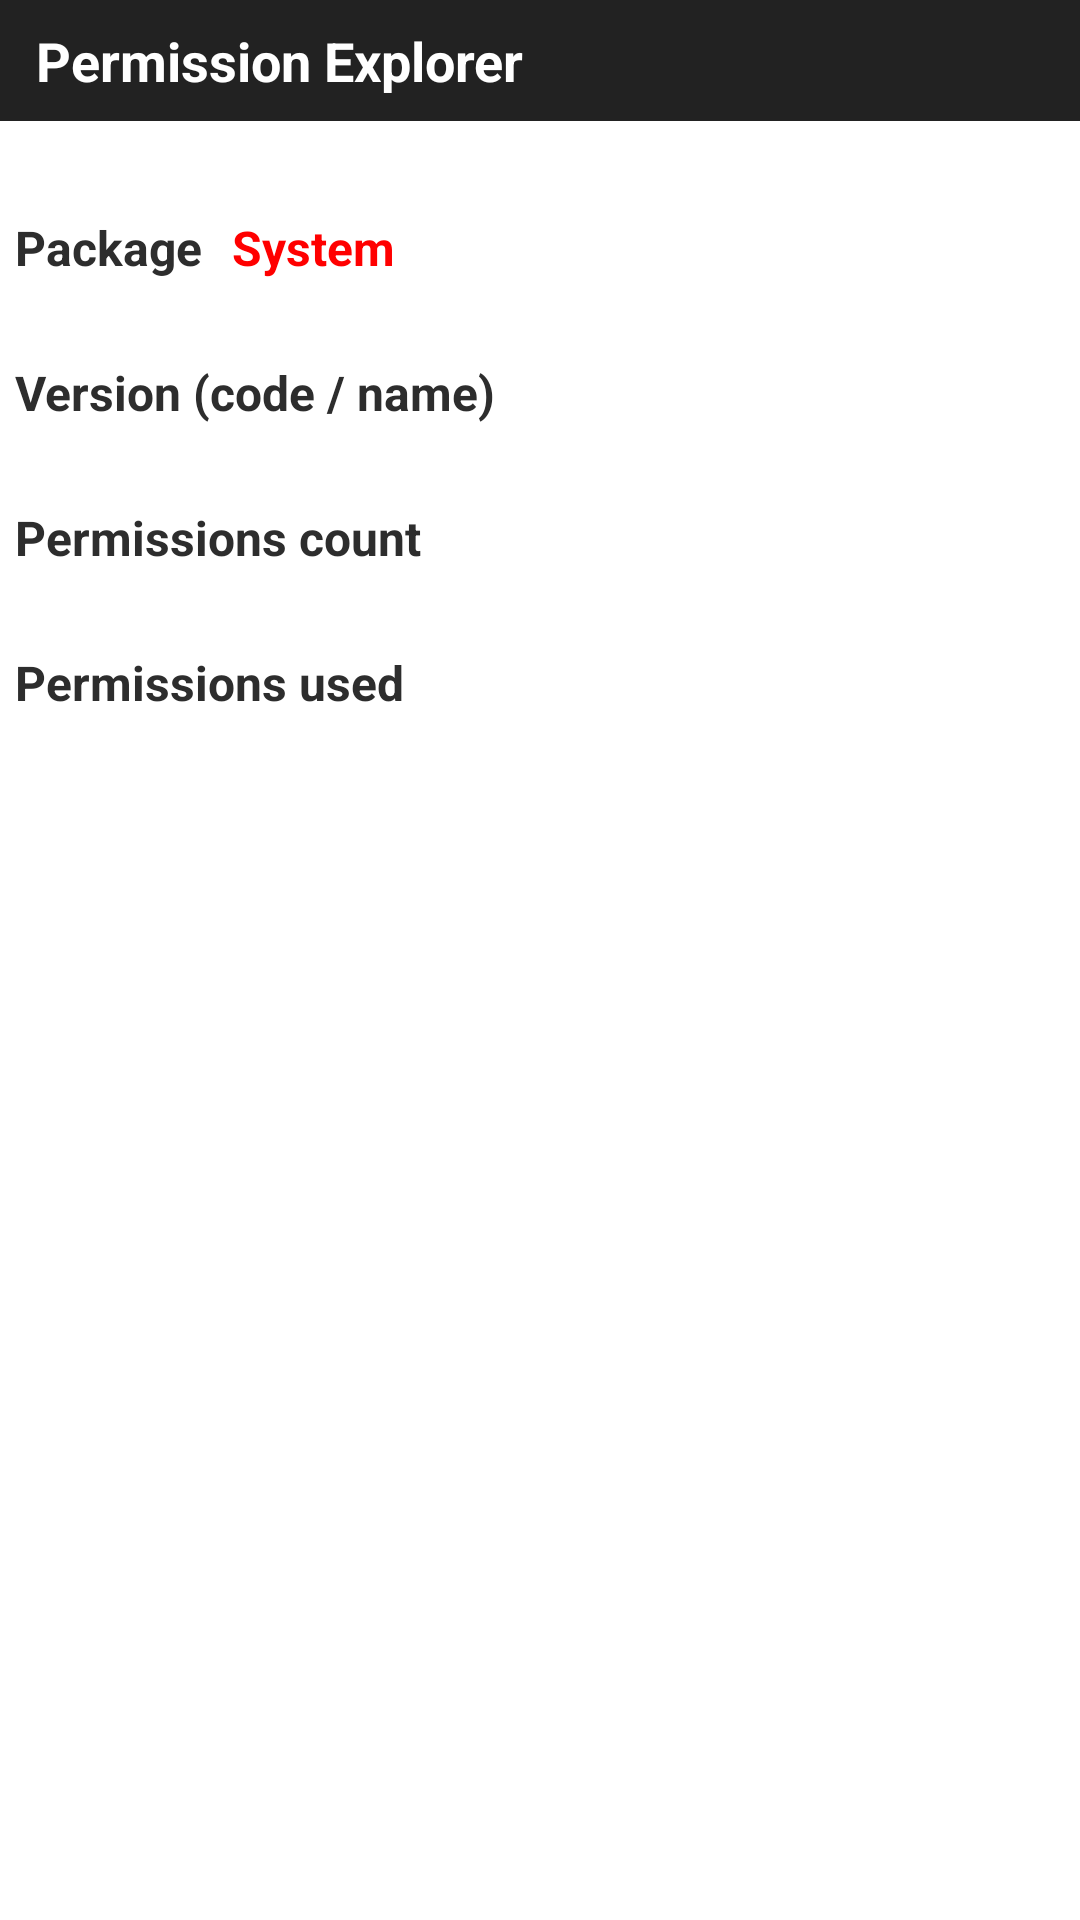

Layout XML and referenced resources for this Android screen:
<!-- AndroidManifest.xml: application theme android:Theme.Light.NoTitleBar -->
<!-- res/layout/application_detail.xml -->
<?xml version="1.0" encoding="utf-8"?>
<LinearLayout
  xmlns:android="http://schemas.android.com/apk/res/android"
  android:layout_width="match_parent"
  android:layout_height="match_parent"
  android:orientation="vertical">
  <include layout="@layout/title_bar" />
  <RelativeLayout android:layout_width="fill_parent"
  				android:layout_height="wrap_content"
  				android:orientation="horizontal">
	  <ImageButton android:id="@+id/application_detail_manage_button"
	  		  	android:layout_width="wrap_content"
	  		  	android:layout_height="wrap_content"
	  		  	android:background="@null"
	  		  	android:layout_alignParentRight="true" />
	  <TextView android:id="@+id/application_detail_label"
	  			style="@style/sub_title"
	  			android:layout_width="wrap_content"
	  			android:layout_toLeftOf="@id/application_detail_manage_button"
	  			android:gravity="left"
	  			android:layout_alignParentLeft="true" />
  </RelativeLayout>
  <LinearLayout 
      android:layout_width="fill_parent"
      android:layout_height="wrap_content"
      android:orientation="horizontal">
	  <TextView style="@style/param_title"
	      		android:layout_width="wrap_content"
	      		android:text="@string/application_detail_package" />
	  <TextView style="@style/param_title"
	      		android:id="@+id/application_detail_system"
	      		android:layout_width="wrap_content"
	      		android:textColor="#FF0000"
	      		android:text="@string/application_detail_system" />
  </LinearLayout>
  <TextView android:id="@+id/application_detail_name"
  			style="@style/normal_text" />
  <TextView style="@style/param_title"
      		android:text="@string/application_detail_version" />
  <TextView android:id="@+id/application_detail_version"
  			style="@style/normal_text" />
  <TextView style="@style/param_title"
      		android:text="@string/application_detail_permission_count" />
  <TextView android:id="@+id/application_detail_permission_count"
  			style="@style/normal_text" />
  <TextView style="@style/param_title"
  			android:text="@string/application_detail_permission_used" />
  <ListView android:id="@+id/application_detail_permission_list"
            android:layout_width="fill_parent"
            android:layout_height="fill_parent" />
</LinearLayout>
<!-- res/layout/title_bar.xml (included above) -->
<?xml version="1.0" encoding="utf-8"?>

<LinearLayout xmlns:android="http://schemas.android.com/apk/res/android"
	android:layout_width="fill_parent"
    android:layout_height="wrap_content"
    android:background="@color/background_dark">
    <TextView
       	style="@style/title"
       	android:text="@string/app_name" />
</LinearLayout>
<!-- resources referenced by this layout -->
<resources>
  <color name="background_dark">#222222</color>
  <string name="app_name">Permission Explorer</string>
  <string name="application_detail_package">Package</string>
  <string name="application_detail_permission_count">Permissions count</string>
  <string name="application_detail_permission_used">Permissions used</string>
  <string name="application_detail_system">System</string>
  <string name="application_detail_version">Version (code / name)</string>
  <style name="normal_text">
          <item name="android:layout_width">fill_parent</item>
          <item name="android:layout_height">wrap_content</item>
          <item name="android:textColor">@color/text_dark</item>
          <item name="android:textSize">16dp</item>
          <item name="android:layout_marginLeft">5dp</item>
          <item name="android:layout_marginRight">5dp</item>
      </style>
  <style name="param_title">
          <item name="android:layout_width">fill_parent</item>
          <item name="android:layout_height">wrap_content</item>
          <item name="android:textColor">@color/text_dark</item>
          <item name="android:textSize">16dp</item>
          <item name="android:textStyle">bold</item>
          <item name="android:layout_marginTop">5dp</item>
          <item name="android:layout_marginLeft">5dp</item>
          <item name="android:layout_marginRight">5dp</item>
      </style>
  <style name="sub_title">
          <item name="android:layout_height">wrap_content</item>
          <item name="android:textColor">@color/text_dark</item>
          <item name="android:textSize">18dp</item>
          <item name="android:textStyle">bold</item>
          <item name="android:layout_marginTop">2dp</item>
          <item name="android:layout_marginLeft">5dp</item>
          <item name="android:layout_marginRight">5dp</item>
      </style>
  <style name="title">
          <item name="android:layout_width">fill_parent</item>
         	<item name="android:layout_height">wrap_content</item>
         	<item name="android:textColor">@color/text_light</item>
         	<item name="android:textSize">18dp</item>
         	<item name="android:textStyle">bold</item>
         	<item name="android:layout_marginLeft">12dp</item>
         	<item name="android:layout_marginTop">8dp</item>
         	<item name="android:layout_marginBottom">8dp</item>
      </style>
  <color name="text_dark">#2D2D2D</color>
  <color name="text_light">#FFFFFF</color>
</resources>
